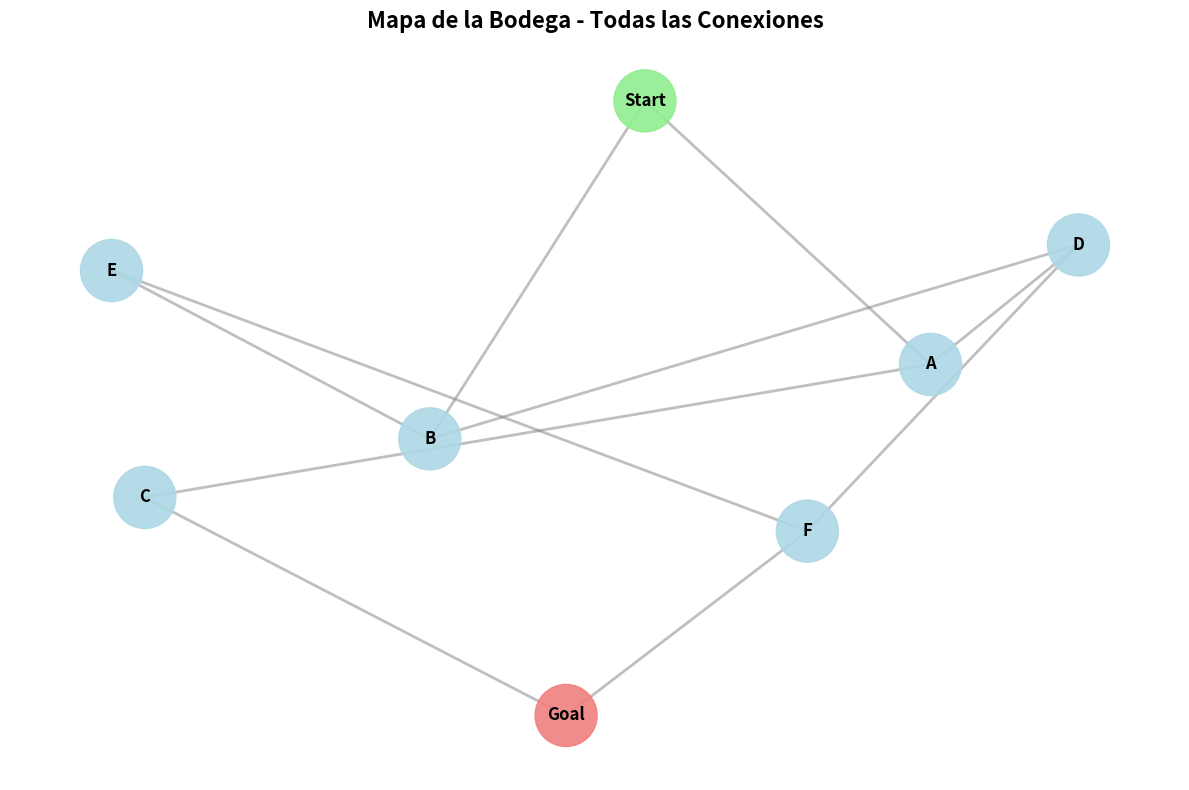
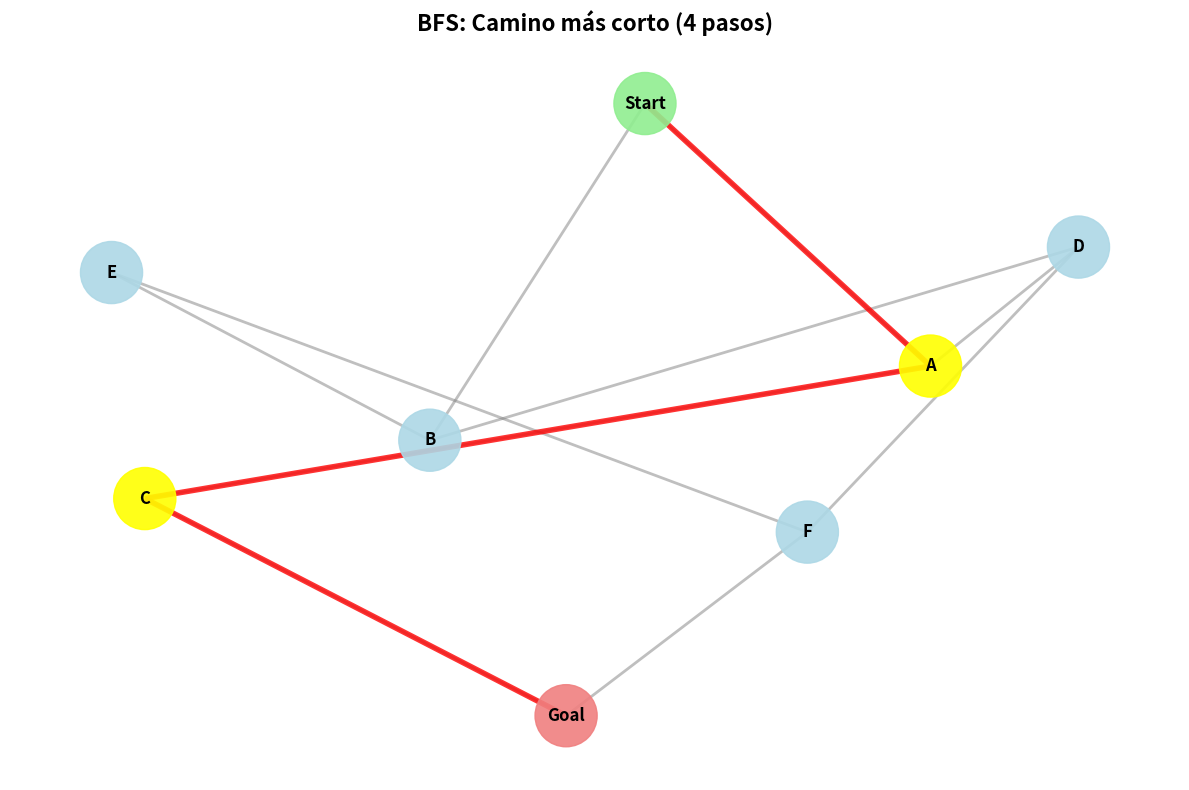
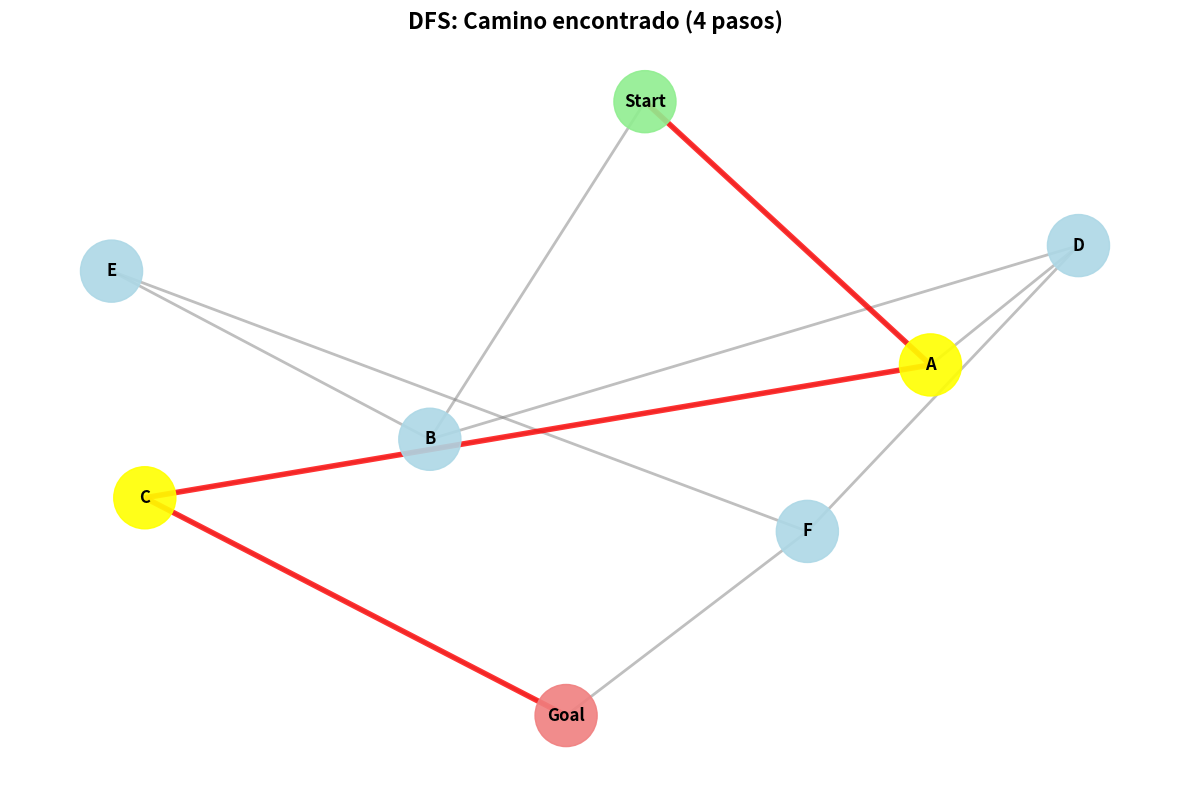
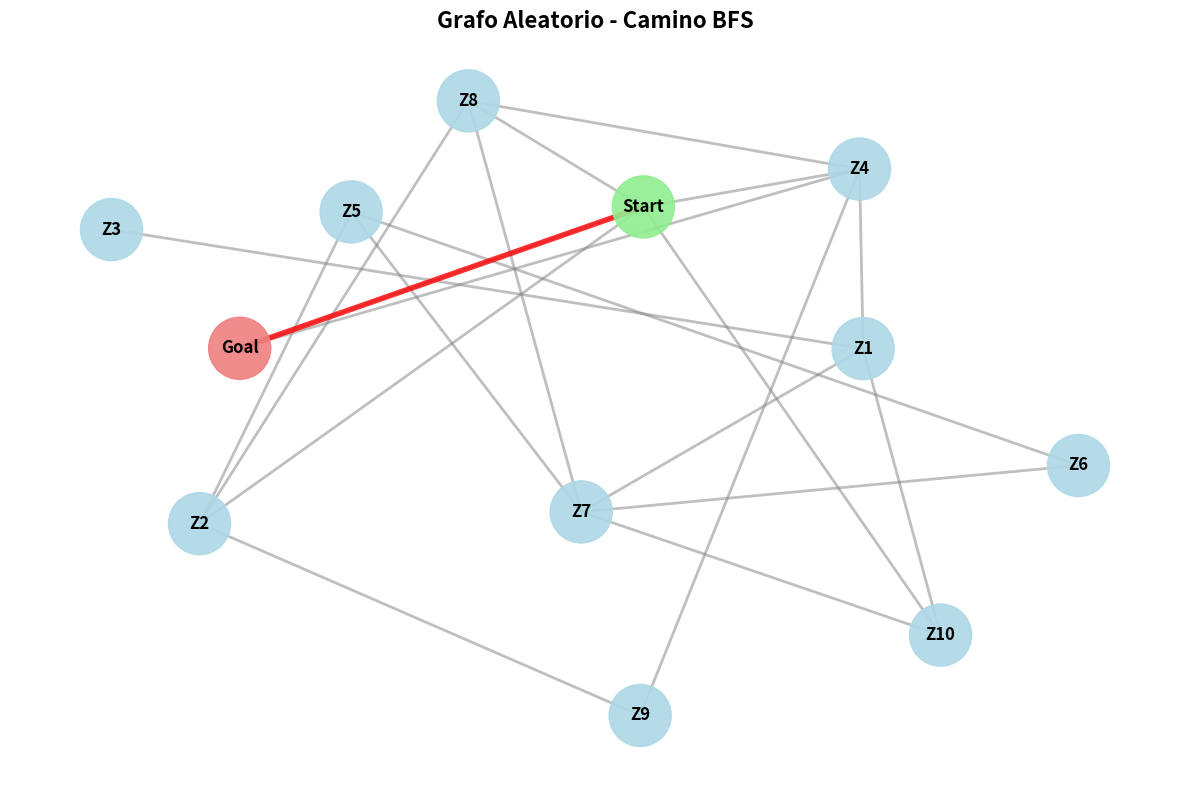

Write the Python code that produced these figures, in order.
"""
Parte 2: Formulación de Problemas y Búsqueda Ciega
Sistema de Navegación para Robot en Bodega usando Grafos
VERSIÓN COMPATIBLE CON WINDOWS/LINUX/MAC
"""

import networkx as nx
import matplotlib.pyplot as plt
from collections import deque
from typing import List, Dict, Tuple, Optional
import os

# ============================================================================
# CONFIGURACIÓN DE RUTAS MULTIPLATAFORMA
# ============================================================================

# Crear carpeta de salida en el directorio actual si no existe
OUTPUT_DIR = os.path.join(os.getcwd(), 'resultados_busqueda')
os.makedirs(OUTPUT_DIR, exist_ok=True)

print(f"📁 Guardando resultados en: {OUTPUT_DIR}")

# ============================================================================
# EJERCICIO 2.1: Definición del Espacio de Estados
# ============================================================================

# Definición del mapa de la bodega como diccionario de adyacencias
warehouse_map = {
    'Start': ['A', 'B'],
    'A': ['Start', 'C', 'D'],
    'B': ['Start', 'D', 'E'],
    'C': ['A', 'Goal'],
    'D': ['A', 'B', 'F'],
    'E': ['B', 'F'],
    'F': ['D', 'E', 'Goal'],
    'Goal': ['C', 'F']
}


def create_warehouse_graph(adjacency_dict: Dict[str, List[str]]) -> nx.Graph:
    """
    Crea un grafo de NetworkX a partir del diccionario de adyacencias.

    Args:
        adjacency_dict: Diccionario con nodos y sus conexiones

    Returns:
        Grafo de NetworkX
    """
    G = nx.Graph()

    # Agregar nodos
    for node in adjacency_dict.keys():
        G.add_node(node)

    # Agregar arcos (conexiones transitables)
    for node, neighbors in adjacency_dict.items():
        for neighbor in neighbors:
            G.add_edge(node, neighbor)

    return G


def visualize_graph(G: nx.Graph, path: Optional[List[str]] = None,
                    title: str = "Mapa de la Bodega", filename: str = "warehouse_graph.png"):
    """
    Visualiza el grafo de la bodega.

    Args:
        G: Grafo de NetworkX
        path: Camino a resaltar (opcional)
        title: Título del gráfico
        filename: Nombre del archivo a guardar
    """
    plt.figure(figsize=(12, 8))

    # Layout para mejor visualización
    pos = nx.spring_layout(G, seed=42, k=2, iterations=50)

    # Dibujar todos los nodos
    node_colors = []
    for node in G.nodes():
        if node == 'Start':
            node_colors.append('lightgreen')
        elif node == 'Goal':
            node_colors.append('lightcoral')
        elif path and node in path:
            node_colors.append('yellow')
        else:
            node_colors.append('lightblue')

    nx.draw_networkx_nodes(G, pos, node_color=node_colors,
                           node_size=2000, alpha=0.9)

    # Dibujar arcos
    nx.draw_networkx_edges(G, pos, width=2, alpha=0.5, edge_color='gray')

    # Si hay un camino, resaltarlo
    if path:
        path_edges = [(path[i], path[i + 1]) for i in range(len(path) - 1)]
        nx.draw_networkx_edges(G, pos, edgelist=path_edges,
                               width=4, alpha=0.8, edge_color='red')

    # Dibujar etiquetas
    nx.draw_networkx_labels(G, pos, font_size=12, font_weight='bold')

    plt.title(title, fontsize=16, fontweight='bold')
    plt.axis('off')
    plt.tight_layout()

    # Guardar en el directorio de salida
    output_path = os.path.join(OUTPUT_DIR, filename)
    plt.savefig(output_path, dpi=300, bbox_inches='tight')
    print(f"   ✅ Gráfico guardado: {output_path}")
    plt.close()


# ============================================================================
# BÚSQUEDA EN ANCHURA (BFS - Breadth-First Search)
# ============================================================================

def bfs_search(graph: nx.Graph, start: str, goal: str) -> Tuple[Optional[List[str]], Dict]:
    """
    Implementación de BFS para encontrar el camino más corto.

    Args:
        graph: Grafo de NetworkX
        start: Nodo inicial
        goal: Nodo objetivo

    Returns:
        Tupla con (camino encontrado, estadísticas de búsqueda)
    """
    # Cola FIFO para BFS
    queue = deque([(start, [start])])
    visited = set([start])
    nodes_explored = 0

    while queue:
        current_node, path = queue.popleft()
        nodes_explored += 1

        # ¿Llegamos al objetivo?
        if current_node == goal:
            stats = {
                'nodes_explored': nodes_explored,
                'path_length': len(path),
                'algorithm': 'BFS'
            }
            return path, stats

        # Explorar vecinos
        for neighbor in graph.neighbors(current_node):
            if neighbor not in visited:
                visited.add(neighbor)
                queue.append((neighbor, path + [neighbor]))

    # No se encontró camino
    return None, {'nodes_explored': nodes_explored, 'algorithm': 'BFS'}


# ============================================================================
# BÚSQUEDA EN PROFUNDIDAD (DFS - Depth-First Search)
# ============================================================================

def dfs_search(graph: nx.Graph, start: str, goal: str) -> Tuple[Optional[List[str]], Dict]:
    """
    Implementación de DFS para encontrar un camino.

    Args:
        graph: Grafo de NetworkX
        start: Nodo inicial
        goal: Nodo objetivo

    Returns:
        Tupla con (camino encontrado, estadísticas de búsqueda)
    """
    # Pila LIFO para DFS
    stack = [(start, [start])]
    visited = set()
    nodes_explored = 0

    while stack:
        current_node, path = stack.pop()

        if current_node in visited:
            continue

        visited.add(current_node)
        nodes_explored += 1

        # ¿Llegamos al objetivo?
        if current_node == goal:
            stats = {
                'nodes_explored': nodes_explored,
                'path_length': len(path),
                'algorithm': 'DFS'
            }
            return path, stats

        # Explorar vecinos (en orden inverso para mantener consistencia)
        neighbors = list(graph.neighbors(current_node))
        for neighbor in reversed(neighbors):
            if neighbor not in visited:
                stack.append((neighbor, path + [neighbor]))

    # No se encontró camino
    return None, {'nodes_explored': nodes_explored, 'algorithm': 'DFS'}


# ============================================================================
# FUNCIÓN PRINCIPAL DE DEMOSTRACIÓN
# ============================================================================

def main():
    """
    Función principal que ejecuta todos los algoritmos y genera reportes.
    """
    print("=" * 70)
    print("SISTEMA DE NAVEGACIÓN PARA ROBOT EN BODEGA")
    print("Búsqueda Ciega: BFS vs DFS")
    print("=" * 70)

    # Crear el grafo
    print("\n1. Creando grafo de la bodega...")
    G = create_warehouse_graph(warehouse_map)

    print(f"   - Nodos (zonas): {G.number_of_nodes()}")
    print(f"   - Arcos (conexiones): {G.number_of_edges()}")
    print(f"   - Zonas: {list(G.nodes())}")

    # Visualizar grafo original
    print("\n2. Generando visualización del grafo...")
    visualize_graph(G, title="Mapa de la Bodega - Todas las Conexiones",
                    filename="01_grafo_completo.png")

    # Ejecutar BFS
    print("\n3. Ejecutando BFS (Breadth-First Search)...")
    bfs_path, bfs_stats = bfs_search(G, 'Start', 'Goal')

    if bfs_path:
        print(f"   ✓ Camino encontrado: {' → '.join(bfs_path)}")
        print(f"   - Nodos explorados: {bfs_stats['nodes_explored']}")
        print(f"   - Longitud del camino: {bfs_stats['path_length']}")

        # Visualizar camino BFS
        visualize_graph(G, path=bfs_path,
                        title=f"BFS: Camino más corto ({bfs_stats['path_length']} pasos)",
                        filename="02_bfs_resultado.png")
    else:
        print("   ✗ No se encontró camino")

    # Ejecutar DFS
    print("\n4. Ejecutando DFS (Depth-First Search)...")
    dfs_path, dfs_stats = dfs_search(G, 'Start', 'Goal')

    if dfs_path:
        print(f"   ✓ Camino encontrado: {' → '.join(dfs_path)}")
        print(f"   - Nodos explorados: {dfs_stats['nodes_explored']}")
        print(f"   - Longitud del camino: {dfs_stats['path_length']}")

        # Visualizar camino DFS
        visualize_graph(G, path=dfs_path,
                        title=f"DFS: Camino encontrado ({dfs_stats['path_length']} pasos)",
                        filename="03_dfs_resultado.png")
    else:
        print("   ✗ No se encontró camino")

    # Comparación
    print("\n" + "=" * 70)
    print("COMPARACIÓN DE ALGORITMOS")
    print("=" * 70)

    if bfs_path and dfs_path:
        print(f"\n🔵 BFS (Breadth-First Search):")
        print(f"  - Camino: {' → '.join(bfs_path)}")
        print(f"  - Longitud: {bfs_stats['path_length']} pasos")
        print(f"  - Nodos explorados: {bfs_stats['nodes_explored']}")
        print(f"  - Garantía: Camino MÁS CORTO ✓")

        print(f"\n🔴 DFS (Depth-First Search):")
        print(f"  - Camino: {' → '.join(dfs_path)}")
        print(f"  - Longitud: {dfs_stats['path_length']} pasos")
        print(f"  - Nodos explorados: {dfs_stats['nodes_explored']}")
        print(f"  - Garantía: Encuentra un camino (no necesariamente el más corto)")

        if bfs_stats['path_length'] < dfs_stats['path_length']:
            print(
                f"\n✅ BFS encontró un camino más corto ({bfs_stats['path_length']} vs {dfs_stats['path_length']} pasos)")
        elif bfs_stats['path_length'] == dfs_stats['path_length']:
            print(f"\n✅ Ambos encontraron caminos de igual longitud ({bfs_stats['path_length']} pasos)")
        else:
            print(f"\n⚠️ DFS encontró un camino más corto (caso raro)")

    # Crear reporte de texto
    print("\n5. Generando reporte de texto...")
    create_text_report(G, bfs_path, bfs_stats, dfs_path, dfs_stats)

    print("\n" + "=" * 70)
    print("ANÁLISIS TEÓRICO")
    print("=" * 70)
    print("""
🔵 BFS (Breadth-First Search):
  • Estrategia: Explora por niveles (anchura)
  • Estructura: Cola FIFO (First In, First Out)
  • Completitud: Sí (siempre encuentra solución si existe)
  • Optimalidad: Sí (encuentra el camino más corto)
  • Complejidad temporal: O(V + E)
  • Complejidad espacial: O(V)

🔴 DFS (Depth-First Search):
  • Estrategia: Explora en profundidad primero
  • Estructura: Pila LIFO (Last In, First Out)
  • Completitud: Sí (en grafos finitos)
  • Optimalidad: No (puede encontrar caminos más largos)
  • Complejidad temporal: O(V + E)
  • Complejidad espacial: O(V)

Donde V = número de vértices (nodos) y E = número de aristas (arcos)
    """)

    print(f"\n📁 Archivos generados en: {OUTPUT_DIR}")
    print("   - 01_grafo_completo.png")
    print("   - 02_bfs_resultado.png")
    print("   - 03_dfs_resultado.png")
    print("   - reporte_busqueda.txt")
    print("\n🎉 ¡Búsqueda completada exitosamente! 🤖\n")


def create_text_report(G, bfs_path, bfs_stats, dfs_path, dfs_stats):
    """
    Crea un reporte de texto con los resultados.
    """
    report_path = os.path.join(OUTPUT_DIR, "reporte_busqueda.txt")

    with open(report_path, 'w', encoding='utf-8') as f:
        f.write("=" * 70 + "\n")
        f.write("REPORTE DE BÚSQUEDA - NAVEGACIÓN EN BODEGA\n")
        f.write("=" * 70 + "\n\n")

        f.write("INFORMACIÓN DEL GRAFO\n")
        f.write("-" * 70 + "\n")
        f.write(f"Nodos (zonas): {G.number_of_nodes()}\n")
        f.write(f"Arcos (conexiones): {G.number_of_edges()}\n")
        f.write(f"Zonas: {list(G.nodes())}\n\n")

        f.write("DICCIONARIO DE ADYACENCIAS\n")
        f.write("-" * 70 + "\n")
        for node in sorted(G.nodes()):
            neighbors = list(G.neighbors(node))
            f.write(f"'{node}': {neighbors}\n")
        f.write("\n")

        f.write("RESULTADOS DE BFS (Breadth-First Search)\n")
        f.write("-" * 70 + "\n")
        if bfs_path:
            f.write(f"Camino encontrado: {' → '.join(bfs_path)}\n")
            f.write(f"Longitud del camino: {bfs_stats['path_length']} pasos\n")
            f.write(f"Nodos explorados: {bfs_stats['nodes_explored']}\n")
            f.write("Garantía: Camino MÁS CORTO ✓\n\n")
        else:
            f.write("No se encontró camino\n\n")

        f.write("RESULTADOS DE DFS (Depth-First Search)\n")
        f.write("-" * 70 + "\n")
        if dfs_path:
            f.write(f"Camino encontrado: {' → '.join(dfs_path)}\n")
            f.write(f"Longitud del camino: {dfs_stats['path_length']} pasos\n")
            f.write(f"Nodos explorados: {dfs_stats['nodes_explored']}\n")
            f.write("Garantía: Encuentra un camino (no necesariamente el más corto)\n\n")
        else:
            f.write("No se encontró camino\n\n")

        f.write("COMPARACIÓN\n")
        f.write("-" * 70 + "\n")
        if bfs_path and dfs_path:
            f.write(f"BFS - Longitud: {bfs_stats['path_length']} | Nodos explorados: {bfs_stats['nodes_explored']}\n")
            f.write(f"DFS - Longitud: {dfs_stats['path_length']} | Nodos explorados: {dfs_stats['nodes_explored']}\n\n")

            if bfs_stats['path_length'] < dfs_stats['path_length']:
                f.write(f"Ganador: BFS (camino más corto)\n")
            elif bfs_stats['path_length'] == dfs_stats['path_length']:
                f.write(f"Empate: Ambos encontraron caminos de igual longitud\n")

        f.write("\n" + "=" * 70 + "\n")
        f.write("FIN DEL REPORTE\n")
        f.write("=" * 70 + "\n")

    print(f"   ✅ Reporte guardado: {report_path}")


# ============================================================================
# EJERCICIOS ADICIONALES (BONUS)
# ============================================================================

def generate_random_warehouse(num_zones: int = 15, edge_probability: float = 0.3) -> Dict[str, List[str]]:
    """
    Genera un mapa de bodega aleatorio más complejo.

    Args:
        num_zones: Número de zonas en la bodega
        edge_probability: Probabilidad de conexión entre nodos

    Returns:
        Diccionario de adyacencias
    """
    import random

    # Crear grafo aleatorio
    G = nx.erdos_renyi_graph(num_zones, edge_probability, seed=42)

    # Convertir a diccionario de adyacencias
    adjacency_dict = {}
    mapping = {i: f'Z{i}' for i in range(num_zones)}
    mapping[0] = 'Start'
    mapping[num_zones - 1] = 'Goal'

    G = nx.relabel_nodes(G, mapping)

    for node in G.nodes():
        adjacency_dict[node] = list(G.neighbors(node))

    return adjacency_dict


if __name__ == "__main__":
    main()

    # BONUS: Probar con grafo más complejo
    print("\n" + "=" * 70)
    print("BONUS: Prueba con Bodega Aleatoria Más Compleja")
    print("=" * 70)

    random_warehouse = generate_random_warehouse(num_zones=12, edge_probability=0.25)
    G_random = create_warehouse_graph(random_warehouse)

    print(f"\nGrafo aleatorio generado:")
    print(f"  - Nodos: {G_random.number_of_nodes()}")
    print(f"  - Arcos: {G_random.number_of_edges()}")

    if nx.has_path(G_random, 'Start', 'Goal'):
        print("\n✅ Existe camino entre Start y Goal")
        bfs_path_r, bfs_stats_r = bfs_search(G_random, 'Start', 'Goal')
        dfs_path_r, dfs_stats_r = dfs_search(G_random, 'Start', 'Goal')

        print(f"  - BFS encontró camino de longitud: {bfs_stats_r['path_length']}")
        print(f"  - DFS encontró camino de longitud: {dfs_stats_r['path_length']}")

        # Visualizar grafo aleatorio
        visualize_graph(G_random, path=bfs_path_r,
                        title="Grafo Aleatorio - Camino BFS",
                        filename="04_grafo_aleatorio.png")
    else:
        print("\n⚠️ No hay camino entre Start y Goal en este grafo aleatorio")
        visualize_graph(G_random, title="Grafo Aleatorio - Sin Camino",
                        filename="04_grafo_aleatorio.png")

    print(f"\n🎉 ¡Proceso completo finalizado! Revisa la carpeta: {OUTPUT_DIR}\n")
